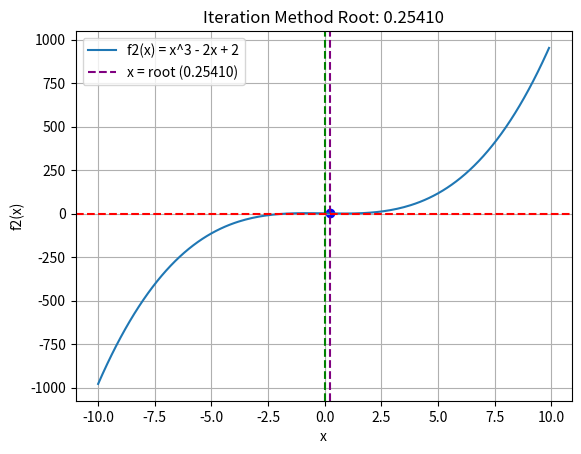

The matplotlib source for this figure:
# First let's import necessary libs
import matplotlib.pyplot as plt
import numpy as np
import math

def f2(x):
    return x**3 - 2*x + 2

def g3(x):
    return (x**3 + 1) / 4


def iteration_method(g, x, tol=1e-5, max_iter=100):
    for i in range(max_iter):
        x_new = g(x)
        if abs(x_new - x) < tol:
            return x_new
        x = x_new
    raise ValueError(
        "Iteration did not converge within the maximum number of iterations."
    )



root = iteration_method(g3, 1)


# Let's plot the result
#  x = np.arange(-10, 10, 0.1)

# easy one
# plt.plot(x,f2(x),label='f(x)=x^3-2x+2')
# plt.scatter(root,f(root),color='red',label='Root')

# plt.xlabel('x')
# plt.ylabel('f(x)')
# plt.title(f'Iteration Method Root: {root:.5f}')
# plt.grid()
# plt.legend()

# Let's plot the result
x = np.arange(-10, 10, 0.1)

plt.plot(x, f2(x), label='f2(x) = x^3 - 2x + 2')
plt.scatter(root, f2(root), color='blue')  


# Mark the root on the plot
plt.axvline(root, color='purple', linestyle='--', label=f'x = root ({root:.5f})')

plt.axvline(0, color='green', linestyle='--')
plt.axhline(0, color='red', linestyle='--')

plt.xlabel('x')
plt.ylabel('f2(x)')
plt.title(f"Iteration Method Root: {root:.5f}")
plt.grid()
plt.legend()  
plt.show()